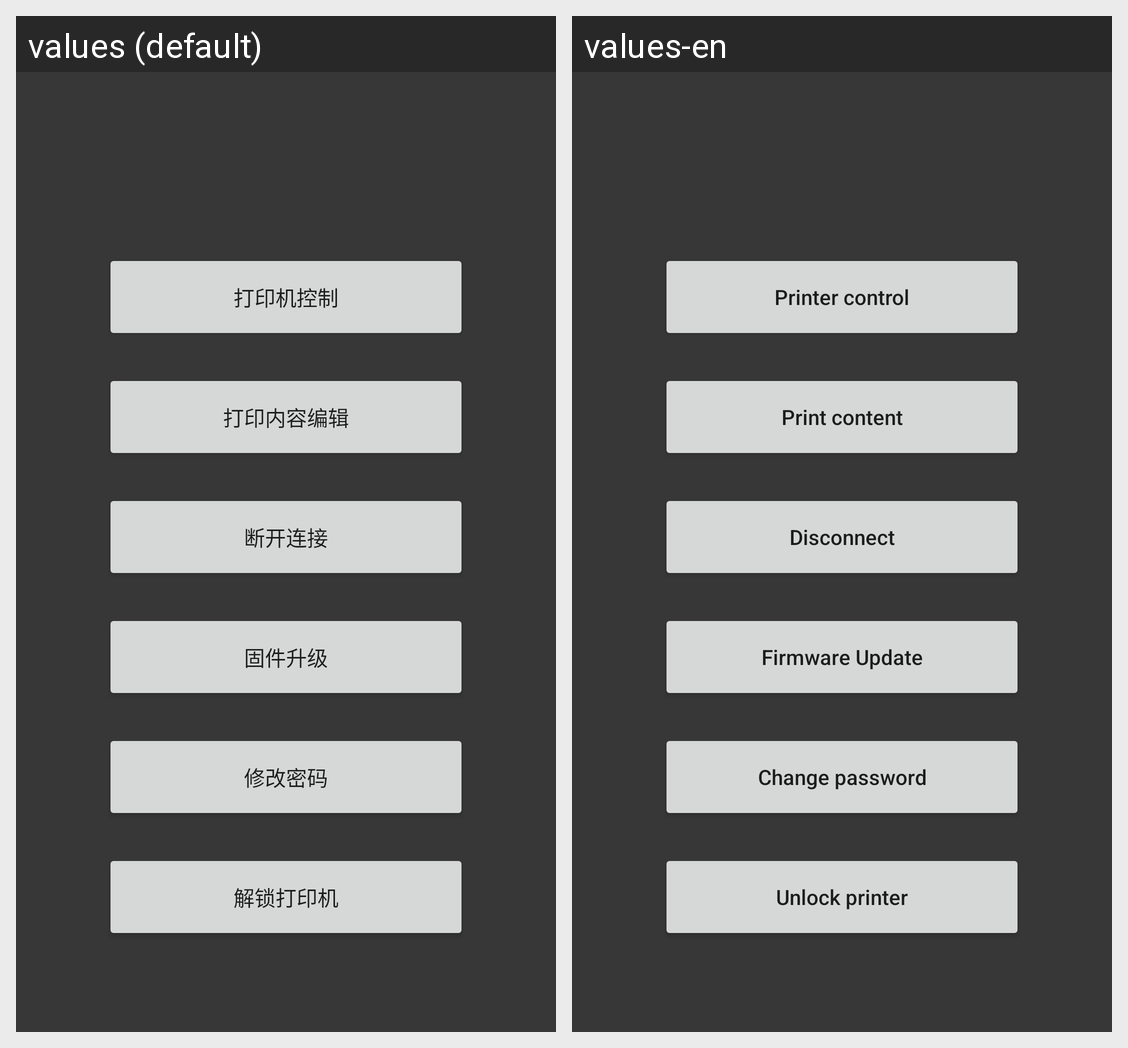

The Android screen above is rendered under two locales of the same app. Produce the string resources it draws, with the default and per-locale values.
Android screen res/layout/fragment_main.xml rendered under 2 locales, left to right: values (default), values-en. Device: Nexus 5 (rendered at 1080×1920; each locale shown at half size, 540×960, under a caption strip naming it); theme Theme.Printer.
Strings drawn on this screen, with the default value and each locale's value (text and hints the layout hard-codes, and strings that could not be matched under every locale, appear in the picture but are not listed):

printer_control
  values: 打印机控制
  values-en: Printer control

print_content
  values: 打印内容编辑
  values-en: Print content

disconnect
  values: 断开连接
  values-en: Disconnect

dfu
  values: 固件升级
  values-en: Firmware Update

modify_password
  values: 修改密码
  values-en: Change password

unlock
  values: 解锁打印机
  values-en: Unlock printer
